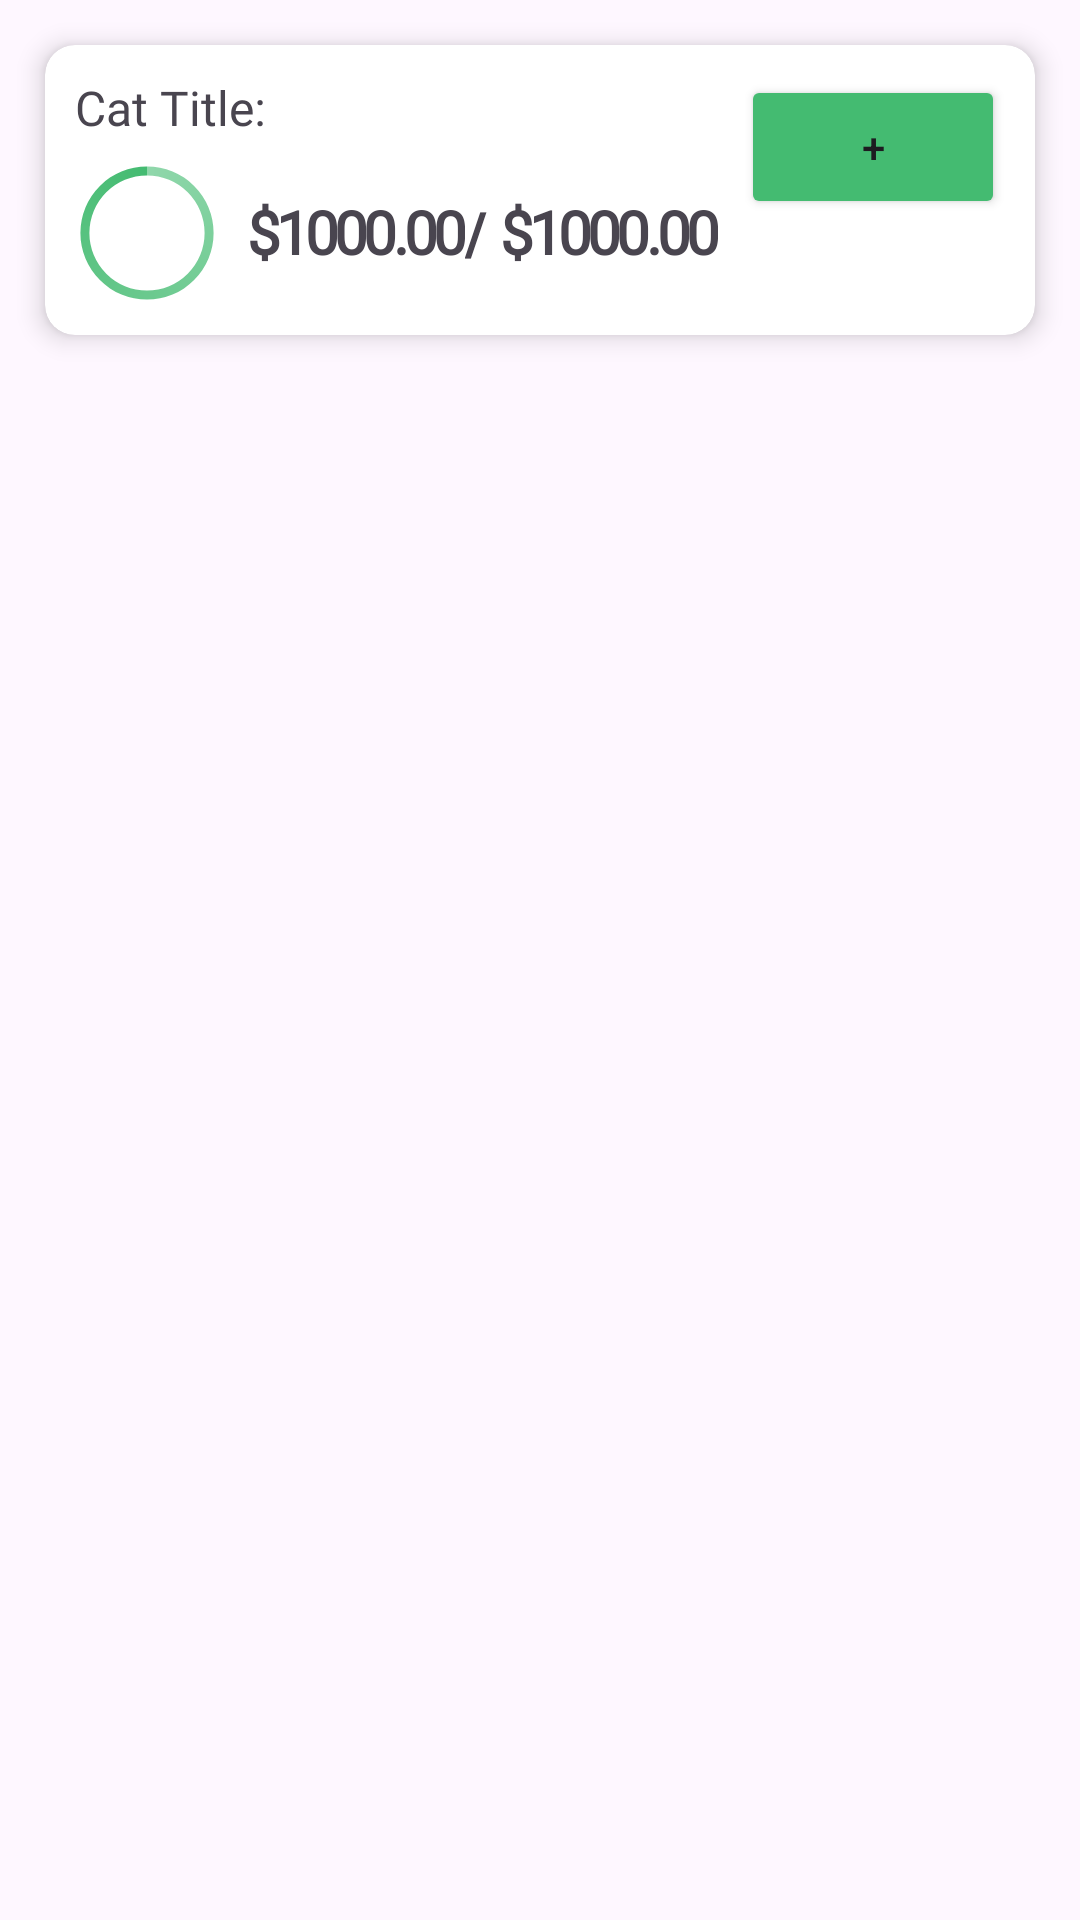

This screen was rendered from an Android layout file. Write that file and the resources it references.
<!-- AndroidManifest.xml: application theme Theme.BudgetBuddy3 -->
<!-- res/layout/budget_card.xml -->
<?xml version="1.0" encoding="utf-8"?>
<RelativeLayout xmlns:android="http://schemas.android.com/apk/res/android"
    android:layout_width="match_parent"
    android:layout_height="wrap_content"
    xmlns:app="http://schemas.android.com/apk/res-auto"
    android:gravity="start"
    >
    <androidx.cardview.widget.CardView
        android:layout_width="match_parent"
        android:layout_height="wrap_content"
        app:cardElevation="5dp"
        app:cardCornerRadius="10dp"
        app:cardBackgroundColor="@color/white"
        app:cardMaxElevation="12dp"
        app:cardPreventCornerOverlap="true"
        android:layout_margin="15dp"
        app:contentPadding="10dp"

        >
        <RelativeLayout
            android:layout_width="match_parent"
            android:layout_height="match_parent">
<TextView
    android:id="@+id/title"
    android:layout_width="wrap_content"
    android:layout_height="wrap_content"
    android:fontFamily="@font/graficbold"
    android:layout_marginBottom="5dp"
    android:textSize="16sp"
    android:text="Cat Title:" />

<LinearLayout
    android:id="@+id/info_layout"
    android:layout_width="wrap_content"
    android:layout_height="wrap_content"
    android:layout_below="@id/title"
    android:orientation="horizontal"
    android:layout_marginTop="2dp"
    android:layout_alignParentStart="true">
    <ProgressBar
        android:id="@+id/prog_percent"
        style="?android:attr/progressBarStyleHorizontal"
        android:layout_width="48dp"
        android:layout_height="48dp"
        android:background="@drawable/circle_shape"
        android:indeterminate="false"
        android:max="100"
        android:progress="100"
        android:progressDrawable="@drawable/circular_progress_bar" />

    <TextView
        android:id="@+id/txt_spent"
        android:layout_width="wrap_content"
        android:layout_height="wrap_content"
        android:layout_marginTop="10dp"
        android:layout_marginLeft="10dp"
        android:fontFamily="@font/graficbold"
        android:letterSpacing="-.08"
        android:text="$1000.00"
        android:textSize="20sp"
        android:textStyle="bold" />

    <TextView
        android:layout_width="wrap_content"
        android:layout_height="wrap_content"
        android:layout_marginTop="10dp"
        android:text="/ "
        android:textSize="20sp"
        android:textStyle="bold" />

    <TextView
        android:id="@+id/txt_total"
        android:layout_width="wrap_content"
        android:layout_height="wrap_content"
        android:layout_marginTop="10dp"
        android:fontFamily="@font/graficbold"
        android:letterSpacing="-.08"
        android:text="$1000.00"
        android:textSize="20sp"
        android:textStyle="bold" />

</LinearLayout>
<Button
    android:id="@+id/btn_edit"
    android:layout_width="wrap_content"
    android:layout_height="wrap_content"
    android:layout_alignParentRight="true"

    android:backgroundTint="@color/color_res"
    android:text="+" />
        </RelativeLayout>
    </androidx.cardview.widget.CardView>
</RelativeLayout>
<!-- resources referenced by this layout -->
<resources>
  <!-- drawable circular_progress_bar (drawable) -->
  <?xml version="1.0" encoding="utf-8"?>
  <rotate xmlns:android="http://schemas.android.com/apk/res/android"
      android:fromDegrees="270"
      android:toDegrees="270">
      <shape
          android:innerRadiusRatio="2.5"
          android:shape="ring"
          android:thickness="3dp"
          android:useLevel="true">
  
          <gradient
              android:angle="0"
              android:endColor="#44BB71"
              android:startColor="#90d7ab"
              android:type="sweep"
              android:useLevel="false" />
      </shape>
  </rotate>
  <style name="Theme.BudgetBuddy3" parent="Theme.MaterialComponents.DayNight.DarkActionBar">
          
          <item name="colorPrimary">@color/purple_500</item>
          <item name="colorPrimaryVariant">@color/purple_700</item>
          <item name="colorOnPrimary">@color/white</item>
          
          <item name="colorSecondary">@color/teal_200</item>
          <item name="colorSecondaryVariant">@color/teal_700</item>
          <item name="colorOnSecondary">@color/black</item>
          
          <item name="android:statusBarColor">?attr/colorPrimaryVariant</item>
          
      </style>
  <!-- not gathered from this repository: default colours our renderer supplied (Android Studio template values) -->
  <color name="purple_500">#FF6200EE</color>
  <color name="purple_700">#FF3700B3</color>
  <color name="teal_200">#FF03DAC5</color>
  <color name="teal_700">#FF018786</color>
  <color name="black">#FF000000</color>
  <color name="white">#FFFFFFFF</color>
</resources>
